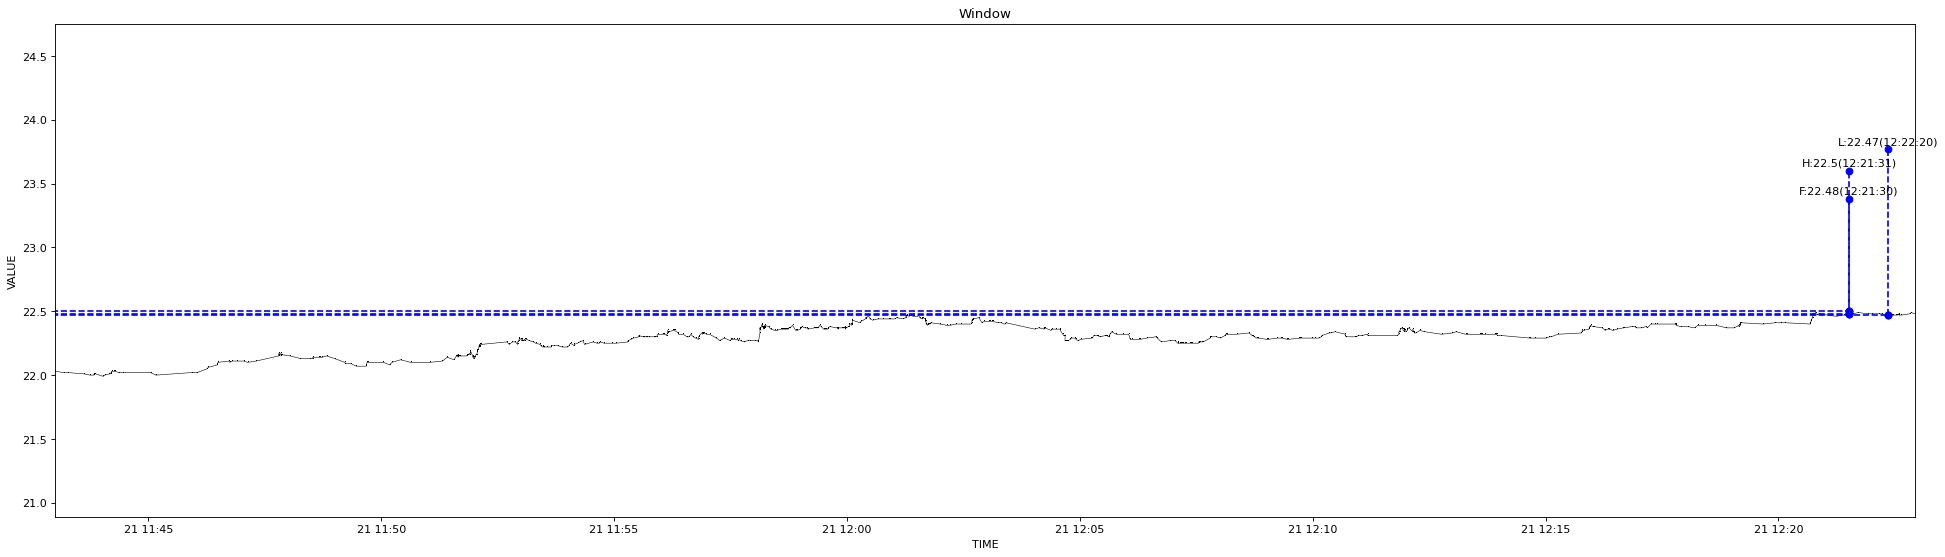

The file beside this chart, header and first rows:
1640058180136, 22.03
1640058191504, 22.02
1640058191659, 22.02
1640058196810, 22.02
1640058217852, 22.01
1640058225672, 22
1640058230130, 22
1640058230386, 22.01
1640058232247, 22.01
1640058242471, 21.99
1640058244462, 22
1640058250920, 22.01
1640058252194, 22.01
1640058252316, 22.01
1640058252421, 22.02
1640058253926, 22.03
1640058256091, 22.03
1640058257225, 22.03
1640058262697, 22.02
1640058268528, 22.02
1640058303268, 22.02
1640058310470, 22
1640058310580, 22
1640058356286, 22.02
1640058363157, 22.02
1640058376141, 22.05
1640058377332, 22.06
1640058389191, 22.08
1640058389294, 22.09
1640058389422, 22.09
1640058390013, 22.1
1640058404465, 22.11
1640058405090, 22.1
1640058408114, 22.11
1640058408235, 22.11
1640058414595, 22.11
1640058423210, 22.11
1640058428301, 22.1
1640058439292, 22.11
1640058439402, 22.11
1640058468198, 22.15
1640058468336, 22.17
1640058468611, 22.17
1640058468959, 22.17
1640058469086, 22.17
1640058469630, 22.16
1640058471510, 22.17
1640058471645, 22.16
1640058471758, 22.15
1640058472044, 22.16
1640058483291, 22.15
1640058496886, 22.13
1640058509814, 22.13
1640058512306, 22.13
1640058512519, 22.14
1640058520426, 22.14
1640058521232, 22.14
1640058524415, 22.14
1640058530302, 22.15
1640058540437, 22.13
1640058553345, 22.1
... 728 more rows
